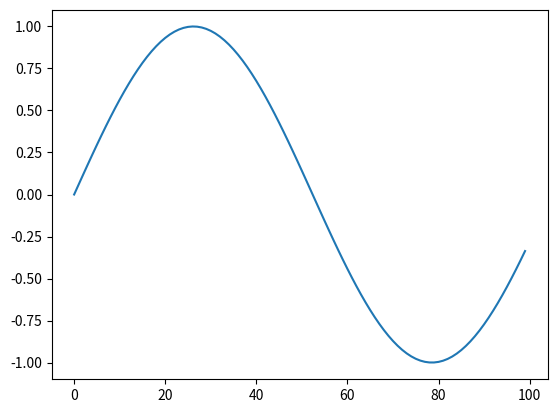

Python code for this plot:
import math
import numpy as np
import matplotlib.pyplot as plt

# [redacted]
# Medium Link: https://towardsdatascience.com/can-machine-learn-the-concept-of-sine-4047dced3f11
# GitHub: https://github.com/looselyconnected/ml-examples

# Goal: create ANN to learn generalized model 'y = sin(A*x)'

INPUT_COUNT = 40
N = 100

x_array = np.array(range(0, N))
sine_array = lambda a, N: np.array([math.sin(a*k) for k in range(0, N)])

y = sine_array(a=0.06, N=N)

fig = plt.figure()
plt.plot(x_array, y)




plt.show()

